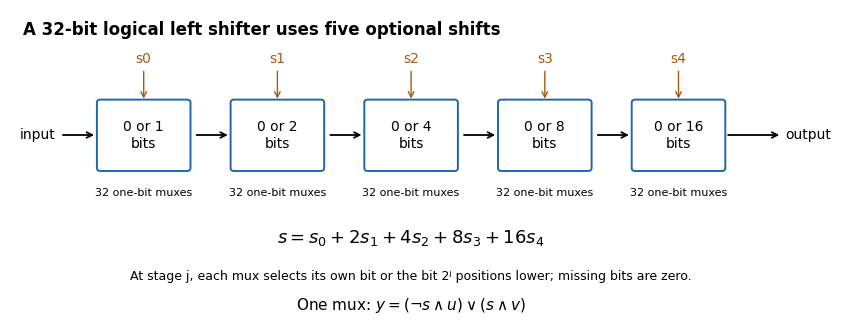

This figure's Python source:
"""Original solution figure. Python 3.14.4, NumPy 2.3.5, Matplotlib 3.10.7. Output to CWD."""
OUT='digital-systems-linear-algebra-introduction-to-formal-proof-barrel-shifter.png'
from pathlib import Path
import matplotlib
matplotlib.use('Agg')
import matplotlib.pyplot as plt
from matplotlib.patches import FancyBboxPatch,FancyArrowPatch
plt.rcParams.update({'font.family':'DejaVu Sans','font.size':10})
fig,ax=plt.subplots(figsize=(8.4,3.2),dpi=100,facecolor='white');ax.set_xlim(0,12);ax.set_ylim(0,5);ax.axis('off')
ax.text(.2,4.6,'A 32-bit logical left shifter uses five optional shifts',fontweight='bold',fontsize=12)
xs=[2,4,6,8,10]
for j,x in enumerate(xs):
 ax.add_patch(FancyBboxPatch((x-.65,2.45),1.3,1.05,boxstyle='round,pad=.05',ec='#2166ac',fc='white',lw=1.4))
 ax.text(x,2.98,f'0 or {1<<j}\nbits',ha='center',va='center')
 ax.annotate('',(x,3.52),(x,4.05),arrowprops={'arrowstyle':'->','color':'#a85a12'});ax.text(x,4.15,f's{j}',ha='center',color='#a85a12')
 ax.annotate('',(x-.7,2.98),(x-1.25,2.98),arrowprops={'arrowstyle':'->','lw':1.3})
 ax.text(x,2.0,'32 one-bit muxes',ha='center',fontsize=8)
ax.text(.15,2.98,'input',va='center');ax.annotate('',(11.55,2.98),(10.7,2.98),arrowprops={'arrowstyle':'->','lw':1.3});ax.text(11.6,2.98,'output',va='center',ha='left')
ax.text(6,1.25,r'$s=s_0+2s_1+4s_2+8s_3+16s_4$',ha='center',fontsize=13)
ax.text(6,.65,'At stage j, each mux selects its own bit or the bit 2ʲ positions lower; missing bits are zero.',ha='center',fontsize=9)
ax.text(6,.16,r'One mux: $y=(\neg s\wedge u)\vee(s\wedge v)$',ha='center',fontsize=11)
fig.subplots_adjust(left=.01,right=.965,top=.99,bottom=.02)
fig.savefig(Path.cwd()/OUT,dpi=100,facecolor='white',transparent=False,metadata={'Software':'codex-wiki Matplotlib'});plt.close(fig)
